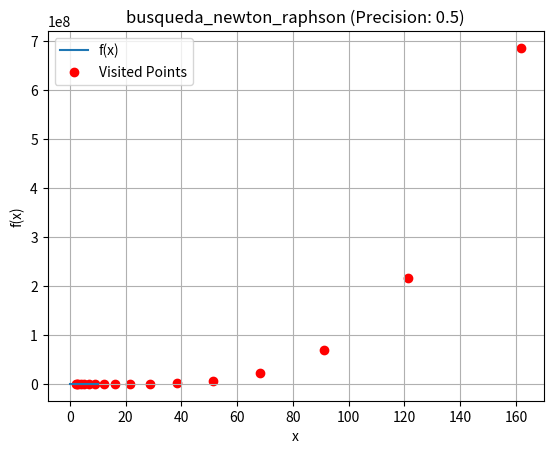
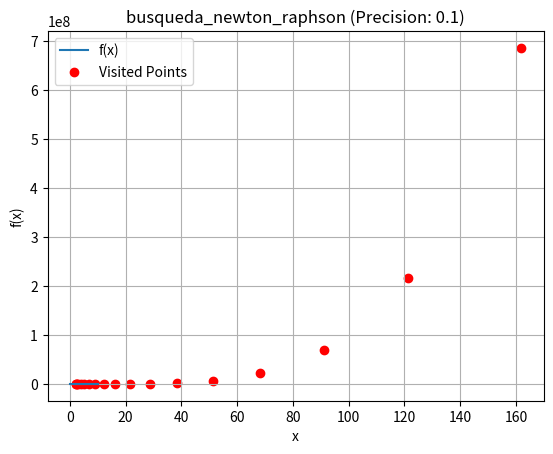
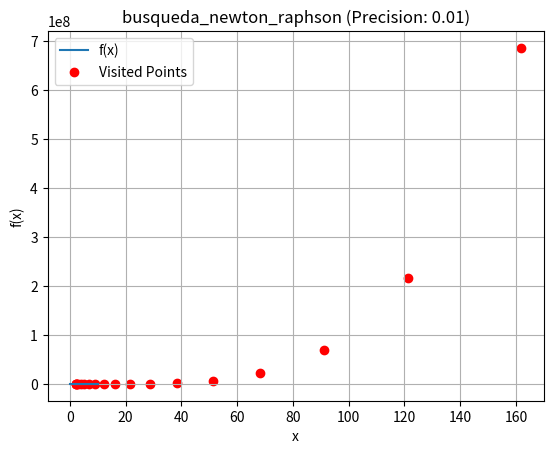
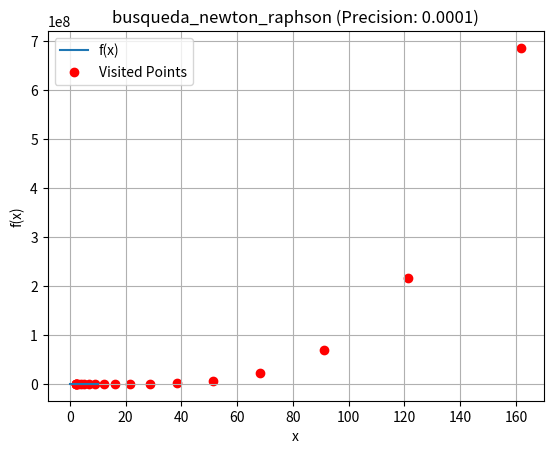

These figures' Python source, in order:
import numpy as np
import matplotlib.pyplot as plt

def f(x):
    return x**4 + x**2 - 33

def derivada_f(x):
    return 4*x**3 + 2*x

def busqueda_newton_raphson( suposicion_inicial, precision, max_iter=100):
    iteraciones = []
    x = suposicion_inicial

    for i in range(max_iter):
        x_siguiente = x - f(x) / derivada_f(x)
        iteraciones.append(x_siguiente)
        if abs(x_siguiente - x) < precision:
            break
        x = x_siguiente

    return iteraciones

precisiones = [0.5, 0.1, 0.01, 0.0001]

valores_x = np.linspace(0.1, 10, 1000)
valores_y = f(valores_x)
for precision in precisiones:
    plt.figure()
    iterations = busqueda_newton_raphson(0.1, precision)
    plt.plot(valores_x, valores_y, label='f(x)')
    plt.scatter(iterations, [f(x) for x in iterations], color='red', label='Visited Points')
    plt.title(f'busqueda_newton_raphson (Precision: {precision})')
    plt.xlabel('x')
    plt.ylabel('f(x)')
    plt.legend()
    plt.grid()
    plt.show()